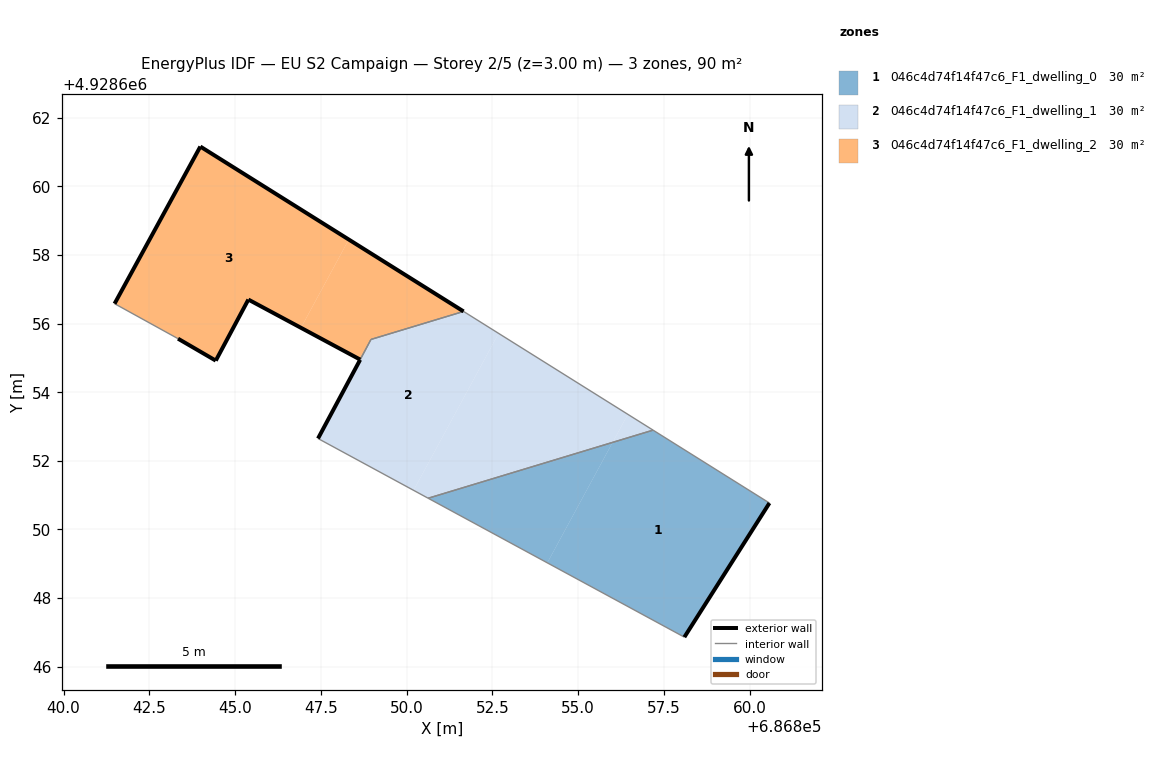
=== STOREY PLAN SPEC (per zone: floor XY polygon, exterior-wall plan segments, windows/doors) ===
zone 1: 046c4d74f14f47c6_F1_dwelling_0  (29.9 m²)
  floor: (686858.10, 4928646.86) (686860.58, 4928650.77) (686857.18, 4928652.90) (686856.01, 4928652.54) (686854.10, 4928649.03)
  floor: (686854.10, 4928649.03) (686856.01, 4928652.54) (686850.63, 4928650.91)
  exterior wall: (686860.58, 4928650.77) – (686858.10, 4928646.86)  [4.6 m]
  interior walls: 3
zone 2: 046c4d74f14f47c6_F1_dwelling_1  (29.7 m²)
  floor: (686850.20, 4928651.14) (686852.68, 4928655.72) (686851.66, 4928656.36) (686848.96, 4928655.54) (686848.65, 4928654.95) (686847.42, 4928652.65)
  floor: (686856.01, 4928652.54) (686856.45, 4928653.36) (686852.68, 4928655.72) (686850.20, 4928651.14) (686850.63, 4928650.91)
  floor: (686857.18, 4928652.90) (686856.45, 4928653.36) (686856.01, 4928652.54)
  exterior wall: (686847.42, 4928652.65) – (686848.65, 4928654.95)  [2.6 m]
  interior walls: 5
zone 3: 046c4d74f14f47c6_F1_dwelling_2  (30.2 m²)
  floor: (686846.92, 4928655.88) (686848.31, 4928658.45) (686843.99, 4928661.16) (686841.49, 4928656.58) (686843.34, 4928655.56) (686844.44, 4928654.92) (686845.39, 4928656.70)
  floor: (686851.66, 4928656.36) (686848.31, 4928658.45) (686846.92, 4928655.88) (686848.65, 4928654.95) (686848.96, 4928655.54)
  exterior wall: (686845.39, 4928656.70) – (686844.44, 4928654.92)  [2.0 m]
  exterior wall: (686844.44, 4928654.92) – (686843.34, 4928655.56)  [1.3 m]
  exterior wall: (686841.49, 4928656.58) – (686843.99, 4928661.16)  [5.2 m]
  exterior wall: (686843.99, 4928661.16) – (686851.66, 4928656.36)  [9.1 m]
  exterior wall: (686848.65, 4928654.95) – (686845.39, 4928656.70)  [3.7 m]
  interior walls: 3

=== DERIVED (storey summary) ===
Building: EU S2 Campaign
Storey: 2 of 5  (floor level z = 3.00 m)
Storey gross floor area: 89.8 m²
Zones on this storey: 3
  - 046c4d74f14f47c6_F1_dwelling_0: floor 29.9 m²; exterior wall 4.6 m (13.9 m²); WWR 0.0%
  - 046c4d74f14f47c6_F1_dwelling_1: floor 29.7 m²; exterior wall 2.6 m (7.8 m²); WWR 0.0%
  - 046c4d74f14f47c6_F1_dwelling_2: floor 30.2 m²; exterior wall 21.3 m (63.8 m²); WWR 0.0%
Zone adjacency (shared interzone walls):
  - 046c4d74f14f47c6_F1_dwelling_0 ↔ 046c4d74f14f47c6_F1_dwelling_1
  - 046c4d74f14f47c6_F1_dwelling_1 ↔ 046c4d74f14f47c6_F1_dwelling_2